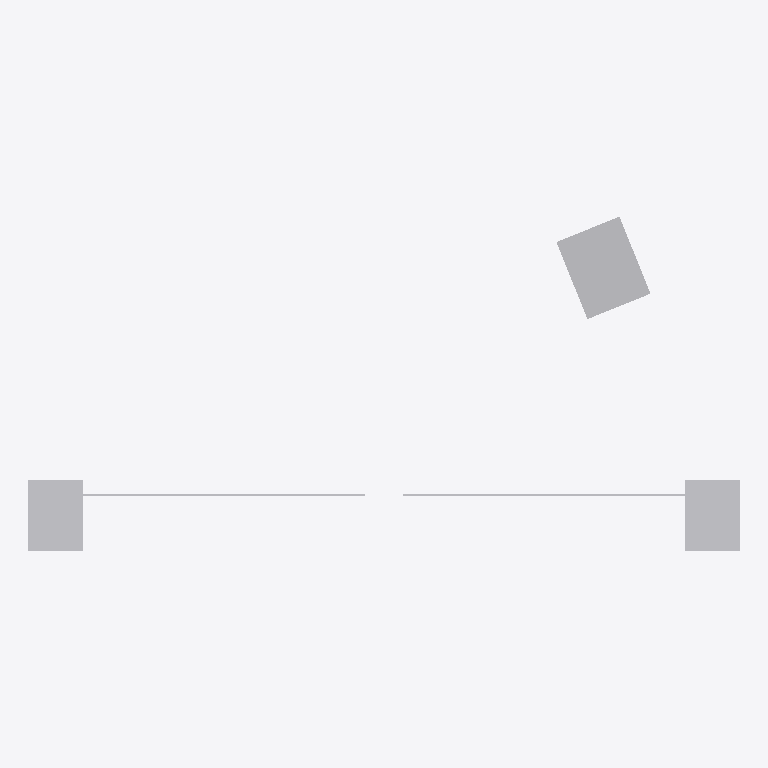
Plan cut of the same IFC building model at storey 'Port De Barcelona' (level 0.00 m, cut at 1.40 m), seen from above with north up, elements coloured by IFC class: 1 other element (light grey). Cut surfaces are drawn darker.
Extent 9.2 m × 4.3 m × 2.4 m (x, y, z). Storeys (1): Port De Barcelona at 0.00 m. Elements (1): 1 IfcFurnishingElement.

HEADER;
FILE_DESCRIPTION(('ViewDefinition [CoordinationView_V2.0]'),'2;1');
FILE_NAME('','',(''),(''),'','','');
FILE_SCHEMA(('IFC2X3'));
ENDSEC;
DATA;
#105=IFCPROJECT('34UKVHeH5CHvrwyycS_2aZ',$,'Port De Barcelona',$,$,'Port De Barcelona','Port De Barcelona',(#97),#92);
#130=IFCSITE('34UKVHeH5CHvrwyycS_2aX',$,'Default',$,$,#127,$,$,.ELEMENT.,(42,21,31,181945),(-71,-3,-24,-263305),0.0,$,$);
#115=IFCBUILDING('34UKVHeH5CHvrwyycS_2aY',$,'Port De Barcelona',$,$,#32,$,'Port De Barcelona',.ELEMENT.,$,$,$);
#124=IFCBUILDINGSTOREY('34UKVHeH5CHvrwyybZ1_NS',$,'Port De Barcelona',$,'Level:8mm Head',#122,$,'Port De Barcelona',.ELEMENT.,0.0);
#1333=IFCFURNISHINGELEMENT('1MZLOb4qX5DA1HQNiELKwO',$,'APBCN-URB-VIA-Barrera_ControlAccesosAPB:Tipo1:2263783',$,'APBCN-URB-VIA-Barrera_ControlAccesosAPB:Tipo1',#1331,#1324,'2263783');
ENDSEC;
